pico-8 play session: no input (idle)

[t = 1 s] idle ~1s (no d-pad/buttons)
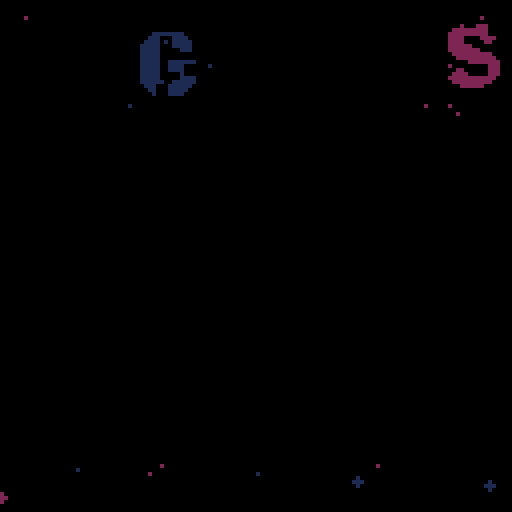
[t = 2 s] idle ~2s (no d-pad/buttons)
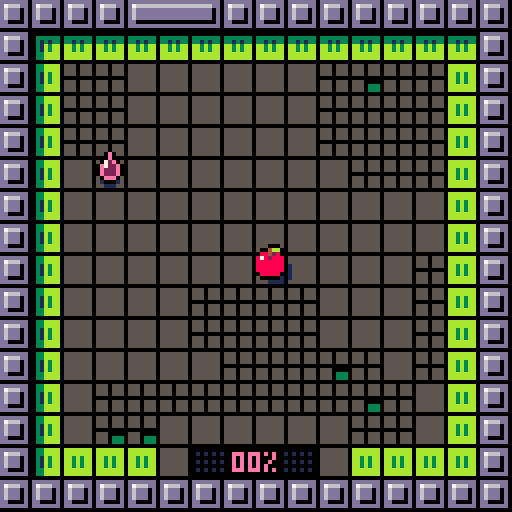
[t = 4 s] idle ~4s (no d-pad/buttons)
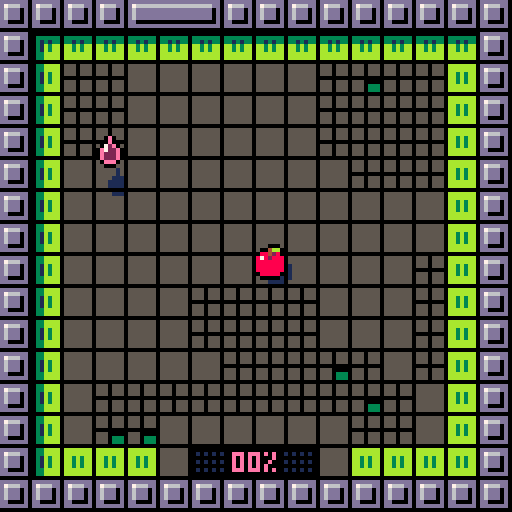

pico-8 cartridge
version 29
__lua__
tempo=8
chars="abcdefghijklmnopqrstuvwxyz."
fmax=6

ddr={1,0,0,1,-1,0,0,-1}
threshold={0,50,100,250,25,180}


-- apple:start with 16 paint
-- 
-- kiwi:+50% speed on painted tiles
cartdata("disc")

function _init()
 t=0
 fd=0
 logs={}
 st=rand(999)

 
 
 hid=rand(fmax)
 hid=3

 sfx(25)
 init_menu()
 --init_game() 
 --disp_score() 
 --for i=0,fmax do dset(i,0) end
 

end


function ysort(a)
 for i=1,#a do
  local j = i
  while j > 1 and a[j-1].y+a[j-1].ssy > a[j].y+a[j].ssy do
   a[j],a[j-1] = a[j-1],a[j]
   j = j - 1
  end
 end
end




function disp_score()
 t=0
 fad(0,16) 
 
 local sco=flr(tot*100/obj) 
 local a={
  "your score:",
  gprc(sco),
 } 
 --dset(hid,0)
 local prev=dget(hid) or 0
 if sco>prev then
  add(a,"new record !!!")
  dset(hid,sco)
 end 
 
 
 local function f(ev)
  if bta() and t>16 then
   fad(8,16,init_menu)
   kl(ev)
  end
 end
 loop(f)
 
 
 mdr=function() 
  spr(64+hid*16,60,32)  
  local cl=sget(3,8+hid)
  
  for i=1,#a do
   local s=a[i]   
   local dy=max(80+i*32-t*8)
   if i==3 then cl=12 end
   if i<3 or ( t%2==0 and dy==0) then
    print(s,64-#s*2,46+i*8+dy,cl)
   end
  end 
 end
 
 
 

end


function init_menu()
 ents={}
 fad(0,8)
 t=0
 --local at={8,2,9,10,4,11,12,6}
 sel=dget(10)>=10 and dget(10)-10 or 1
 go=nil
 score=0 
 wrong=0
 
 for i=0,fmax do
  local n=dget(i)
  if n then score+=n end 
 end
 
 
 mdr=dr_menu
	loop(upd_menu) 

end


function upd_menu(ev)

  if t==16 then
   music(0) 
  end 

 function cmov(n)
  sfx(7)
  sel=(sel+n)%fmax
 end
 
 f=sget(sel,6)
 fok=score>=threshold[1+f]

 if not go and t>16 then
	 if btnp(0) then cmov(-1) end
	 if btnp(1) then cmov(1) end
	 if bta() then
	  if score>=threshold[1+f] then	
		  sfx(8)
		  hid=sget(sel,6)
		  go=40
		  fad(8,40,init_game)
		  music(-1,800)
		  dset(10,10+sel)
		 else
		  wrong=8
		  sfx(27)
		 end
	 end
 end
 wrong-=1 
end


function bta()
 return btnp(4) or btnp(5)
end

function dr_menu()
 --rectfill(0,0,127,127,13)
 srand(0)
 -- title
 local fc=1-min(t/32,1)
 for i=0,7 do
  pushpal()
  local n=sget(i,reseted and 5 or 7)   
  n+=max(16-t,0)%10   
  local fr=192+(n%8)*2+flr(n/8)*32
  local cl=8+(i+t/16+i/8)%8   
  local cl=8+(i+i/8)%8   
  if t<16 then
   cl=1
  end      
  pal(7,flr(cl))
  pal(13,sget(8+cl,2))   
  _applypal()
  local x=1+i*16+cos(i/16+t/64)*(2+fc^2*16)
  local y=8.5+cos(i/4+t/32)*2
  y-=fc^4*(32+cos(i/4)*32)
  if i==7 then x-=2 end
  spr(fr,x,y,2,2)   
  poppal()
 end
 
 -- title parts
 for i=0,47 do
  local cx=rnd()
  local x=cx*128
  local y=rand(32)
  palt(0,false)
  x+=cos(cx/2+t/64)*(fc^2*64+rnd(8))
  y+=cos(cx*2+t/32)*(2+rnd(2))
  y-=fc^4*(32+cos(i/4)*32)
  spr(6,x,y,3/8,3/8)
  cl=8+(cx*8+rnd(1.5)-.5)%8
  if t<16 then
   cl=13
  end
  pset(x+1,y+1,cl)
  
 end
 palt(0,true)
 
 -- fruits 
 local mx=(128-fmax*16-(fmax-1)*4)/2
 
 if t>24 then	 
	 for i=0,fmax-1 do	  
	  if (i==sel and (not go or t%2==0) ) or not go then
		  pushpal()
		  local n=sget(i,6)	
		  local blu=score<threshold[1+n]		  
		  if blu then
		   apal(1)
		  end		  
		   
		  local x=mx+i*20
		  local y=68+sin(i/4+t/40)+.5
		  --+sin(i/4+t/40)+.5
		  spr(64+n*16,x,y)	  
		  local kn=dget(n) or 0	  
		  
		  if not blu then
		  local prc=gprc(kn)
		  local cl=sget(3,8+n)
		  print(prc,x+5-#prc*2,y+12,cl)
		  end 
		  poppal()
		  if sel==i and not go then
		   spr(32,x,y+20+abs(sin(t/16)*4+.5))
		  end
	  end
	 end
	 
	 -- meta score
	 local s="metascore:"..score.." pts"
	 local y=108-fc^1.5*128
	 print(s,64-#s*2,y,wrong>0 and 8 or 1)
	 --[[
	 for i=0,#s do
	  
	  print(sub(s,i,i),64+i*4-#s*2,y,1)
	 end	 
	 --]]
	 
	 -- desc	 
	 local d=hdesc[f+1]	 
	 if not fok then
	  d={
	   "",
	   "need "..threshold[f+1].." pts"
	  }	 
	 end
	 for i=1,#d do
	  local s=d[i]
	  local cl=13
	  if i==1 then cl=sget(3,f+8) end
	  local y=34+i*7
	  local x=64-#s*2
	  if wrong>0 then
	   x+= wrong*((wrong%2)*2-1)
	   cl=8
	  end
	  print(s,x,y,cl)
	 end
	
	 
 end
 

 
 -- parts 
 local hor=116-fc^1.5*128
 line(0,hor,127,hor,1)
 
 --[[
 for i=0,16 do
  local cl=8+(t+i)%8
  line(i*8,hor-1,i*8+8,hor-1,cl)
 end
 --]]
 
 
 
 for i=0,64 do
  
  local dx=rnd()
  local dy=rnd()
  local dh=rnd()
  
  local s=16--8+rnd(16)
  
  dy=(dy+t/s)%1
  local cy=dy*dy
  
  local x=64+(dx-.5)*(.5+cy)*256
  local y=hor+cy*(128-hor)
  
  --y-=dh*96*cy
  
  --pset(x,y,8+rnd(8))
  local cl=8+rnd(8)
  cl=sget(8+cl,fc^2*7)
  circfill(x,y,.5+cy*2,cl)
  
  --spr(64+rand(4)*16,x,y)
 end
 
  
end

function gprc(n)
 local prc=flr(n)..""
 while #prc<2 do prc="0"..prc end
 if #prc<3 then 
  prc=prc.."%"
 elseif t%2==0 and t>10 then
  prc="" 
 end
 return prc
end



function init_game()
 srand(t+st)
 reload()
 ents={}
 tot=0
 reseted=false
 mdr=dr_game
 
 --
 fd=10
 fad(0,16)
 

 
 -- load level
 obj=0
 mons={}

 for x=0,15 do for y=0,15 do
  local tl=mget(x+hid*16+16,y)
  if tl==64 then
   mk_hero(x,y)
   tl=12
  elseif fget(tl,2) then
   add(mons,{x=x,y=y,t=tl-48})
   tl=12
  end  
  if is_grey(tl) then
   obj+=1
   --tl+=64
   --tot+=1
  end

  mset(x,y,tl)
 end end 
 for m in all(mons) do
  mk_disc(m.x,m.y,m.t,true)
 end


 -- disc above
 --[[
 for e in all(ents) do
  if e.disc then
		 del(ents,e)
		 add(ents,e)
	 end
	end
	--]]
	

 -- droplet
 mk_droplet()

 -- disc sfx
 local disc_noise=function()
  local c=max(1-h.md/64,0)
	 set_vol(flr(c*c*7))
	 if t%4==0 then sfx(0) end
  if h.sliced then
   h.md+=4
  else
   h.md=128
  end	  
	 
	end
 loop(disc_noise)
 
 --
 play()
end



function mk_hero(x,y)
 h=mke()

 h.fr=64+hid*16
 h.ddy=-3
 place(h,x,y)
 h.h=2
 h.shd=4
 h.paint=hid==1 and 24 or 0
 h.md=128
 
 for x=80,127 do for y=32,63 do
  if sget(x,y)==1 then
   sset(x,y,sget(2,8+hid))
  end 
  if sget(x,y)==5 then
   sset(x,y,sget(3,8+hid))
  end  
  
  
 end end


end

function mk_droplet()
 
 local a={}
 for x=0,15 do for y=0,15 do  
  if not pcol(x,y) and not fg(x,y,4) and not fg(x,y,3) then   
   if abs(h.px-x)+abs(h.py-y)>7 then
    add(a,{x=x,y=y}) 
   end   
  end   
 end end
 
 dp=a[rand(#a)+1]
 e=mke(22)
 e.dl=true
 place(e,dp.x,dp.y)
 e.h=0
 e.upd=function(e)
  e.z=cos(t/40)*2-3.5
  if h.px==e.px and h.py==e.py then
   kl(e)
   mk_droplet()
   mk_disc(dp.x,dp.y,0)
   h.⧗drop=16
   h.paint=min(h.paint+16,24)
   if hid==0 then
    h.paint+=8
   end
   
   h.⧗warn=nil
   sfx(3)
  end  
 end
 e.shd=2.5 
 drl=e

end
function rand(n)
 return flr(rnd(n))
end


function place(e,px,py)
 e.px=px
 e.py=py
 e.x=px*8
 e.y=py*8
end


function play()
 h.upd=upd_hero
end


function upd_hero()
 
 
 -- razor sfx

 if h.sliced then
  return
 end 
 
 if btnp(0) then hmov(-1,0)
 elseif btnp(1) then hmov(1,0)
 elseif btnp(2) then hmov(0,-1)
 elseif btnp(3) then hmov(0,1)
 end
 
 --
 h.water=fg(h.px,h.py,4)
end

function super_jump()
 sfx(1)
 local k=tempo
 mvt(h,trg.px*8,trg.py*8,k)
 h.jmp=6    
 h.px=trg.px
 h.py=trg.py
 h.⧗inv=k 
 tic(k)
end


function aggro()
 for e in all(ents) do
  if e.disc then
   local dx=h.x-e.x
   local dy=h.y-e.y
   e.an=atan2(dx,dy)
   e.vx=cos(e.an)*e.spd
   e.vy=sin(e.an)*e.spd
   e.⧗anger=16
  end
 end
end


function hmov(dx,dy)
 
 
 local nx=h.px+dx
 local ny=h.py+dy  
 
 if pcol(nx,ny) then  
  sfx(2)
  mv(h,dx*4,dy*4,tempo)
  h.twcv=function(c)
   return -sin(c/2)
  end
 else
	 h.px=nx
	 h.py=ny
	 local f=nil	 
	 local tl=mget(nx,ny)
	 
	 if fget(tl,1) then
	  aggro()
	  sfx(13)
	 end

  if h.paint>0 and is_grey(tl) then
   f=paint 
   sfx(6)
  else  
   if fg(nx,ny,4) then     
    h.paint=max(h.paint-1,0)
    sfx(12)
   else
    sfx(1)
   end 
   if is_grey(tl) then
    h.⧗warn=8
   end
  end	 
	 mvt(h,nx*8,ny*8,tempo-1,f)
	 
 end 
 h.jmp=4
 tic(tempo) 
 
 
 if not h.goal and tot==obj then
  finish()  
 end 
end

function finish()
 sfx(26)
 h.⧗goal=40
 h.goal=true
 local f=function()
  fad(8,32,disp_score)
 end
 wt(80,f)
 
 
 for e in all(ents) do
  if e.disc then
   kl(e)
   splash(e.x+4,e.y+4)
  end
 end
 
end




function is_grey(tl)
 return tl%16>=10 and tl<64
end


function paint()
 local tl=mget(h.px,h.py)
 if h.paint>0 and is_grey(tl) then
  mset(h.px,h.py,tl+64)
  h.paint-=1
  tot+=1
 end
 

 
end


function tic(k)
 h.upd=nil 
 for e in all(ents) do
  if e.r then
   e.r+=k
  end
 end 
 wt(k,play)
 
end



function loop(f,n,nxt)
 local e=mke()
 e.upd=f
 e.life=n
 e.nxt=nxt
 e.y=256
 return e
end
function wt(n,f)
 return loop(nil,n,f)
end

function mk_disc(px,py,t,lvl_gen)
 local spd={2,4,1}
 
 local e=mke(48,px*8,py*8)
 e.shd=4
 e.flp=3
 e.upd=upd_disc
 e.r=0
 e.h=2
 e.an=rnd()
 e.spd=spd[1+t]
 e.disc=true
 -- silver
 if t==1 then
  e.taint={ [13]=6,[1]=5,[5]=13 }
 elseif t==2 then
  e.taint={ [13]=4,[1]=5,[5]=1,[7]=9 }
 
 end 
 
 -- sticky
 if lvl_gen then
	 for di=0,3 do  
	  local nx=px+ddr[1+di*2]
	  local ny=py+ddr[2+di*2]
	  if pcol(nx,ny) then
	   e.wall=di
	   e.an=di/4+.25
	  end  
	 end
 end
 
 if e.wall then
  e.px=px
  e.py=py
  e.d=0
  --e.spd=1
 else 
  e.pcol=function(x,y)
   return pcol(x,y) or fg(x,y,3)
  end
	 e.vx=cos(e.an)*e.spd
	 e.vy=sin(e.an)*e.spd 
 end
 
 

 

 return e
end


function show_tile(x,y)
 local e=mke(22,x*8,y*8)
 e.life=16
 e.blk=true
end

function upd_disc(e)
 
 -- apple collision
 local hdx=h.x-e.x
 local hdy=h.y+2+h.ddy-e.y
 local dd=sqrt(hdx*hdx+hdy*hdy)
 if not h.sliced then
  h.md=min(dd,h.md)
 end
 
 local lim=6
 if hid==4 then lim=8 end
 if hid==3 then lim=5 end
 
 
 if dd<lim and not h.sliced and not h.⧗inv and not h.water then
  slice()
 end
  
 -- wall
 if e.wall then
 
  --local wx=e.px+ddr[1+e.wall*2]
  --local wy=e.py+ddr[2+e.wall*2]
  e.d+=e.spd*e.co
  local f=(e.wall+1)%4 
  local dx=ddr[1+f*2]
  local dy=ddr[2+f*2]
  
  if e.d>=8 then
   e.d-=8
   e.px+=dx
   e.py+=dy
   chk_wall(e)
  end

  e.x=e.px*8+dx*e.d
  e.y=e.py*8+dy*e.d
  
 --[[trail
 if e.r>0 and e.t%3==0 and false then  
  local sh=mke(51,e.x,e.y)
  sh.life=16
  sh.lifepal=1
  sh.dp=0 
 end
 --]]
 
 
 end
 
 

end


function wcol(e,d)
 local wx=e.px+ddr[1+d*2]
 local wy=e.py+ddr[2+d*2]
 return pcol(wx,wy)
end

function chk_wall(e)
 if not wcol(e,e.wall) then
  e.wall=(e.wall-1)%4
 elseif wcol(e,(e.wall+1)%4) then
  e.wall=(e.wall+1)%4
 end
end


function slice()
 sfx(5)
 h.sliced=true
 h.⧗sl=48
 h.fr=65+hid*16
 h.ssy=-8
 
 local e=mke(66+hid*16,h.x,h.y+h.ddy,h.z-2)
 e.vz=-4
 e.z=-1
 e.we=.15
 e.vx=rnd(5)-2
 e.vy=rnd(4)-4
 e.r=0 
 e.shd=3
 e.frict=.98
 e.h=1 
 
	splash(h.x+4,h.y+4) 
  
 local f=function()
  fad(8,16,disp_score)
 end   
 wt(40,f)
 
end

function splash(xx,yy)
 for i=0,7 do
  local e=mke(0,xx,yy)
  e.vz=-2-rnd(6)
  imp(e,rnd(),rnd(5)-1)
  e.we=.1+rnd(.1)
  e.dr=function(e,x,y)
   pset(x,y,sget(1,hid+8))
  end
  e.frict=.97
  e.r=0
  e.h=1
  e.shd=-1
 end 
end

function imp(e,a,s)
 e.vx+=cos(a)*s
 e.vy+=sin(a)*s
end

function fad(n,tempo,nxt) 
 local sn=fd 
 local f=function(e) 
  fd=sn+(n-sn)*e.t/tempo
 end 
 loop(f,tempo,nxt)
end

function ecol(e,dx,dy)


 dx = dx or 0
 dy = dy or 0 
 local a={0,0,0,1,1,1,1,0}
 for i=0,3 do
  local x=e.x+a[i*2+1]*(e.ww-1)+dx
  local y=e.y+a[i*2+2]*(e.hh-1)+dy
  if e.pcol(x/8,y/8) then 
   return true 
  end
 end
 return false
end

function pcol(x,y)
 if x<0 or y<0 or x>16 or y>=16 then
  return true
 end
 return fg(x,y)
end

function fg(px,py,fl)
 return fget(mget(px,py),fl)
end


function pmov(e,dx,dy)

 local clx,cly=false,false

 e.x+=dx 
 while ecol(e) do
  e.x-=sgn(dx)
  clx=true
 end
 
 e.y+=dy 
 while ecol(e) do
  e.y-=sgn(dy)
  cly=true
 end


 local adx=cos(e.an)
 local ady=sin(e.an)
	if clx then e.vx*=-1	end
	if cly then e.vy*=-1	end
 --e.an=atan2(e.vx,e.vy)
 
 
end



function mke(fr,x,y,z)
 local e={
  fr=fr or 0,
  x=x or 0,
  y=y or 0,
  z=z or 0,
  h=0,
  t=0,ww=8,hh=8,  
  vx=0,vy=0,vz=0,
  we=0,frict=1,dp=1,
  ddx=0,ddy=0,ssy=0,
 }
 e.bz=z
 
 add(ents,e) 
 return e
end

function mv(e,dx,dy,n,f)
 mvt(e,e.x+dx,e.y+dy,n,f)
end
function mvt(e,tx,ty,n,f)
 e.sx=e.x
 e.sy=e.y
 e.ex=tx
 e.ey=ty
 e.twc=0
 e.tws=n
 e.twf=f  
 if n<0 then
  dx=e.ex-e.sx
  dy=e.ey-e.sy
  e.tws=-sqrt(dx^2+dy^2)/n
 end
end

function upe(e)
 e.t=e.t+1
 
 
 -- slow motion
 e.co=1
 if e.r then
  e.co=.1
  if e.r>0 then
   e.r-=1
   e.co=1
  end
 end  
 
 --
 if e.upd then e.upd(e) end
 
 
 -- phys
 local vx=e.vx*e.co 
 local vy=e.vy*e.co 
 local vz=e.vz*e.co 
 if e.pcol then  
  pmov(e,vx,vy)
 else
  e.x+=vx
  e.y+=vy 
 end 
 e.z+=vz 
 e.vz+=e.we 
 
 local fr=e.frict^e.co
 e.vx*=fr
 e.vy*=fr
 e.vz*=fr
 
 if e.z>0 then
  e.z=0
  e.vz*=-.5
  e.vx*=.75
  e.vy*=.75
  if abs(e.vz)<.5 then
   e.we=0
   e.vz=0
  end
 end
 
 -- counters
 for v,n in pairs(e) do
  if sub(v,1,1)=="⧗" then
   n-=1
   e[v]= n>0 and n or nil
  end
 end 
 
 --  tweens
 if e.twc then
  local c=min(e.twc+1/e.tws,1)
  cc=e.twcv and e.twcv(c) or c
  e.x=e.sx+(e.ex-e.sx)*cc
  e.y=e.sy+(e.ey-e.sy)*cc
  if e.jmp then
   e.z=sin(c/2)*e.jmp
  end  
  e.twc=c  
  if c==1 then
   e.twc=nil
   e.jmp=nil
   e.twcv=nil
   local f=e.twf
   if f then
    e.twf=nil
    f()
   end
  end
 end 
  
 -- life
 if e.life then
  e.life-=1
  if e.life<=0 then
   kl(e)
  end 
 end
 
end

function kl(e)
 del(ents,e)
 if e.nxt then
  local f=e.nxt
  e.nxt=nil
  f()
 end
end

function dre(e,drx,dry)

 if e.blk and t%2==0 then
  return
 end

 local drx= drx or 0
 local dry= dry or 0
 local x=e.x+drx+e.ddx
 local y=e.y+dry+e.ddy
 local fr=e.fr 
 local pp=0
 
 --water
 if e.water then
  local n=16
  clip(h.px*8-8,h.py*8-n,24,4+n)
  y+=3
 end
 
 if e.⧗anger and t%2==0 then
  pushpal()
  apal(8)
  pp+=1
 end
 
 
 if e.flp then
  fr+=e.t%e.flp
 end
 
 if e.lifepal then
  pushpal()
  apal(sget(e.life/2,e.lifepal))
  pp+=1
 end
 
 if e.dl then
  pushpal()
  pal(14,sget(3,8+hid))
  pal(2,sget(2,8+hid))
  pp+=1
 end
 
 if e.taint then
  pushpal()
  for i,j in pairs(e.taint) do
   pal(i,j)
  end
  --pal{[13]=10,[1]=3,[5]=9}
  --pal(13,10)
  --pal(e.taint)
  pp+=1
 end

  
 local dr=function(x,y)  
  if fr>0 then
   spr(fr,x,y)
  end
  if e.dr then
   e.dr(e,x,y)
  end  
 end
 
 if e.⧗drop and t%2==0 then
  brd(dr,x,y,12)
 else
  brd(dr,x,y,0)
  --dr(x,y)
 end

 for i=1,pp do
  poppal()
 end
 
 clip()
 
end

function apal(n)
 for i=0,15 do pal(i,n) end
 _applypal()
end


function drs(e)
 if e.shd then
  if e.shd<0 then
	   
	   local cl=sget(8+pget(e.x,e.y),2)
	   pset(e.x,e.y,cl)
	   return
  end
 
 
  local x=e.x+e.ddx
  local y=e.y+e.ddy
  local r=max(1,e.shd)
  local fc=nil
  if e.water then
   y+=3+e.z
   fc=1
  else
   x+=e.h-e.z/2
   y+=e.h-e.z/2
  end

  for dx=0,7 do for dy=0,7 do
   local px=x+dx
   local py=y+dy   
   local bx=(e.fr%16)*8
   local by=flr(e.fr/16)*8   
   if sget(bx+dx,by+dy)>0 then   
	   local cl=fc or sget(8+pget(px,py),2)
	   pset(px,py,cl)
   end
  end end
  
  if e.water then
   local py=flr(e.y/8)  
   local y=py*8+4
   local w=max(8+e.z*2,0)
   if w>0 then
    line(e.x+3-w/2,y,e.x+3+w/2,y,7)
   end
  end
  
  
  --dre(e,e.h-e.z/2,e.h-e.z/2)
 end 
end



function _update()
 t=t+1
 
 
 foreach(ents,upe)
 
 ysort(ents)
 
 if btn(4,1) and btnp(1,1) then
  for i=0,fmax do dset(i,0) end
  reseted=true
  _init()
 end
 
 --log(#ents)
 --[[
 if t%10==0 then
  for e in all(ents) do
   if e.r and e.r==0 then
    e.r+=1
   end 
  end
 end
 --]]
 
end

function dr_game()

 -- tiles
 if h.⧗goal and t%4<2 then
  pushpal()
  local cl=8+t%8

  pal(sget(2,hid+8),sget(3,hid+8))
  pal(sget(3,hid+8),7)
  _applypal()
		map() 
		poppal()
  
 else
  map() 
 end
 
 

 -- inter
 local prc=gprc(tot*100/obj)
 local cl=sget(3,8+hid)
 print(prc,58,121-8,cl)
 for i=0,23 do
  local px=i%8
  local x=57+px*2-8
  if px>3 then x+=14 end
  local y=117-flr(i/8)*2
  local cl=sget(3,8+hid)
  local emp=(h.⧗warn and t%2==0) and 8 or 1
  local fcl=i<h.paint and cl or emp
  
  if i<h.paint and h.water and t%4<2 then
   fcl=12
  end  
  
  pset(x,y,fcl)
  --line(x,121,x,125,i<h.paint and cl or 1)
 end
 -- shades
 pushpal()
 foreach(ents,drs)
 poppal()
 
 -- ents
 for dp=0,1 do
	 for e in all(ents) do
	  if e.dp==dp then
	   dre(e,0,e.z)
	  end
	 end
 end

 
 
 --print(gprc(h.paint),114,121,cl)


 -- sliced msg
 if h.⧗sl then
 
  local ds=function(kx,ky)
	  local c=h.⧗sl/48
	  local cx=64
	  local cc=16-min(sqrt(h.⧗sl/16),1)*15
	  local by=h.y>40 and 16 or 56
	  for i=0,7 do   
	   local dx=8+i*16-cx
	   local ec=max(c-.75,0)*128
	   local dy=sin(i/7+t/8)*ec
	   spr(192+i*2,cx+kx+dx*cc,by+ky+dy,2,2)
	  end 
  end  
  brd(ds,0,0,0)
 end
 

end


function _draw()
 cls()
 respal()
 
 
 -- fad
 if fd>0 then
  pushpal()
  for i=0,15 do
   local cl=fd<8 and sget(8+i,fd) or 0
   pal(i,cl,1)
  end
  _applypal()
 end
 
 
 
 -- 
	mdr()
 --
 -- unfad
 if fd>0 then
  poppal()
 end
 
 
 
 _pal(11,138,1)
 
 
 -- log 
 color(8+t%3) 
 cursor(0,0)
 for str in all(logs) do
  print(str)
 end 
 
end

function brd(f,x,y,n)
 pushpal()
 apal(n)

 
 f(x,y-1) 
 f(x+1,y) 
 f(x,y+1) 
 f(x-1,y)
 
 --[[
 f(x-1,y-1)
 f(x+1,y-1)
 f(x+1,y+1)
 f(x-1,y+1) 
 
 --]]
 
 
 poppal()
 f(x,y)
end


--
function log(str)
	add(logs,str)
	while #logs>20 do
	 del(logs,logs[1])
	end
end



--
hdesc={
 {
  "apple",
  "+50% pigments from droplet",
  "grass area:25%",
 },{
  "orange",
  "+1 silver disc",
  "start with 24 pigments",
 },{
  "banana",
  "+5 bronze crawlers"
 },{
  "kiwi",
  "size -25%",
  "+6 bronze discs",
 },{
  "watermelon",
  "size +25%",
  "water area:25%",
 },{  
  "coconut",
  "+20 aggro traps",
 }
 

}
-->8
-- pal

_stack={}
add(_stack,{})
_pal=pal
_pct=0

function respal()
 _stack={}
 add(_stack,{})
 _pct=0
end

function _mpal(a,b) 
 if #_stack>0 then
  _stack[#_stack][a]=b
 end
end

function pushpal()
 add(_stack,{})
 
end
function poppal()
 del(_stack, _stack[#_stack])
 _applypal()
end

function _applypal()
 sum={}
 _pct+=1
 for si=1,#_stack do 
  local cr=_stack[#_stack+1-si]
  local will={}  
  for i,j in pairs(cr) do
   for g,h in pairs(sum) do
    if h==i then
     will[g]=j
    end  
   end
	  if not sum[i] then
	   will[i]=j
	  end	      
  end  
  for i,j in pairs(will) do
   sum[i]=j
  end
 end
 _pal()
 for i,j in pairs(sum) do
  _pal(i,j)
 end 
end


pal=_mpal
respal()
-->8
--__draw,_bp=_draw,0 function _draw() _bp=(_bp+1)%4 poke(0x5f5e,0xf0|(1<<_bp)) __draw() end function cls() rectfill(0,0,127,127,0) end
-->8
-- sfx
function make_note(pitch, instr, vol, effect)
 return { pitch + 64*(instr%4) , 16*effect + 2*vol + flr(instr/4) } -- flr may be redundant when this is poke'd into memory
end

--16*effect + 2*vol + flr(instr/4) } -- flr may be redundant when this is poke'd into memory

function set_vol(v)
 for tm=0,1 do
  local addr = 0x3200+2*tm
  local n=2*v+4*16+1 -- ( +1 if inst>=4
  poke(addr+1,n)
 end
end
__gfx__
99aa7aa90123456789abcdef00888800000000000000000000000000000000000000000000000000111055501110555055555550555055501110111011111110
444aa777002325d6899bcddf08888880000880000008800007000000000000000000000000000000111055501110555055555550555055501110111011111110
122eefff001121d62493d1d988888888008888000088880000000000000000000000000000000000111055501110555055555550555055501110111011111110
000000000001111d2443d11988888888088888800888888000000000000000000000000000000000000000000000000055555550000000000000000011111110
000000000000001d1241101488888888088888800888888000000000000000000000000000000000555055501110555055555550555055505550555055555550
f404c457000000010121100488888888008888000088880000000000000000000000000000000000555055501110555055555550555055505550555055555550
40125300000000010010000208888880000880000008800000000000000000000000000000000000555055501110555055555550555055505550555055555550
829a4bc0000000000000000100888800000000000000000000000000000000000000000000000000000000000000000000000000000000000000000000000000
8f2e0000bbbbbbb000000000ddddddddddddddddddddddd0000e0000ccccccc00000000000000000155055501111555055505550111011105550555011105550
9a490000bbbbbbb033333330d76666666666666666666dd0000e0000ccccccc00000000000000000115055501111555055505550111011105099905010449050
af9f0000bb3b3bb033131330d6ddddddddddddddddddd0d00072e000ccccccc01111111000000000111055501111555055505550111011105099905010449050
bb3b0000bb3b3bb0bb3b3bb0d6ddddddddddddddddddd0d00e722e00ccccccc01111111000000000000000001111555000000000000000000099900000449000
b8280000bb3b3bb0bb3b3bb0d6ddddddddddddddddddd0d00e222e00ccccccc0ccccccc000000000111055501111555055500000111055505044405010224050
47d70000bbbbbbb0bbbbbbb0dd00000000000000000000d00e222e00ccccccc0ccccccc000000000111055501111555055503330111055505000005010000050
00000000bbbbbbb0bbbbbbb0ddddddddddddddddddddddd000eee000ccccccc0ccccccc000000000111055501111555055503330111055505550555011105550
00000000000000000000000000000000000000000000000000000000000000000000000000000000000000000000000000000000000000000000000000000000
0007000000000000033bbbb0ddddddd000000000ddddddddddddddddddddddd00000000000000000111011105550555055505550555055505550555055505550
0077700003333330033bbbb0d7666dd000000000d76666666666666666666dd00000000000000000511011105000005055505550555055505550555055505550
0777770003131330031b3bb0d6ddd0d000000000d6ddddddddddddddddddd0d00000000000000000551011105055505055505550555055505550555055505550
77777770031b3bb0031b3bb0d6ddd0d000000000d6ddddddddddddddddddd0d00000000000000000000000000055500000000000000000000000000000000000
77777770031b3bb0031b3bb0d6ddd0d000000000d6ddddddddddddddddddd0d00000000000000000555055505055505055505555555055555550555555505550
dd777dd0033bbbb0033bbbb0dd0000d000000000d6ddddddddddddddddddd0d00000000000000000555055505000005055505555555055555550555555505550
00777000033bbbb0033bbbb0ddddddd000000000d6ddddddddddddddddddd0d00000000000000000555055505550555055505555555055555550555555505550
00ddd00000000000000000000000000000000000d6ddddddddddddddddddd0d00000000000000000000000000000000000005555555055550000555555500000
00700d00000700000070d0000000000000070000d6ddddddddddddddddddd0d00000000000000000000000001111555055505555555055555550555555505550
007ddd00077dddd0007ddd00000000000d777d00d6ddddddddddddddddddd0d00000000000000000000000001111555055505555555055555550555555505550
77ddddd007ddddd007dddddd0008000007000700d6ddddddddddddddddddd0d00000000000000000000000001111555055505555555055555550555555505550
0dd11ddd0dd11dd07dd11dd00088800077070770d6ddddddddddddddddddd0d00000000000000000000000001111555000000000000000000000000000000000
0dd557d0ddd557dd0dd557d00008000007000700d6ddddddddddddddddddd0d00000000000000000000000001111555055505550555055505550555055505550
dddd7dd00ddd7dd00ddd7ddd000000000d777d00dd00000000000000000000d00000000000000000000000001111555055505550555055505550555055505550
00ddddd000dddd000ddddd000000000000070000ddddddddddddddddddddddd00000000000000000000000001111555055505550555055505550555055505550
000d000000d00d000000d00000000000000000000000000000000000000000000000000000000000000000000000000000000000000000000000000000000000
00000000000000000000000000000000000000000000000000000000000000000000000000000000111055501110555055555550555055501110111011111110
0004bb00000000000004bb0000000000000000000000000000000000000000000000000000000000111055501110555055555550555055501110111011111110
08842800000000000884280000000000000000000000000000000000000000000000000000000000111055501110555055555550555055501110111011111110
878288800fffff008f82888000000000000000000000000000000000000000000000000000000000000000000000000055555550000000000000000011111110
88888880fff4fff08888888000000000000000000000000000000000000000000000000000000000555055501110555055555550555055505550555055555550
888888804fffff400888880000000000000000000000000000000000000000000000000000000000555055501110555055555550555055505550555055555550
88888880888888800000000000000000000000000000000000000000000000000000000000000000555055501110555055555550555055505550555055555550
08888800088888000000000000000000000000000000000000000000000000000000000000000000000000000000000000000000000000000000000000000000
00000000000000000000000000000000000000000000000000000000000000000000000000000000155055501111555055505550111011105550555011105550
09999900000000000999990000000000000000000000000000000000000000000000000000000000115055501111555055505550111011105099905010449050
99939990000000009993a99000000000000000000000000000000000000000000000000000000000111055501111555055505550111011105099905010449050
97a999900779770097a9999000000000000000000000000000000000000000000000000000000000000000001111555000000000000000000099900000449000
9a9a9990799f99709a9a999000000000000000000000000000000000000000000000000000000000111055501111555055500000111055505044405010224050
99a999909779779009a9990000000000000000000000000000000000000000000000000000000000111055501111555055503330111055505000005010000050
99999990999999900000000000000000000000000000000000000000000000000000000000000000111055501111555055503330111055505550555011105550
09999900099999000000000000000000000000000000000000000000000000000000000000000000000000000000000000000000000000000000000000000000
00000045000000000000004500000000000000000000000000000000000000000000000000000000111011105550555055505550555055505550555055505550
000009a500000000000009a500000000000000000000000000000000000000000000000000000000511011105000005055505550555055505550555055505550
00009a990000777000009a9900000000000000000000000000000000000000000000000000000000551011105055505055505550555055505550555055505550
0009aa990009777900009a9900000000000000000000000000000000000000000000000000000000000000000055500000000000000000000000000000000000
009aa9990099fff90000499400000000000000000000000000000000000000000000000000000000555055505055505055505555555055555550555555505550
09a9999409a999940000000000000000000000000000000000000000000000000000000000000000555055505000005055505555555055555550555555505550
44999990449999900000000000000000000000000000000000000000000000000000000000000000555055505550555055505555555055555550555555505550
55999400559994000000000000000000000000000000000000000000000000000000000000000000000000000000000000005555555055550000555555500000
00000000000000000000000000000000000000000000000000000000000000000000000000000000000000001111555055505555555055555550555555505550
004ff40000000000004ff40000000000000000000000000000000000000000000000000000000000000000001111555055505555555055555550555555505550
04444450000000000444445000000000000000000000000000000000000000000000000000000000000000001111555055505555555055555550555555505550
0444544000bbbb000444544000000000000000000000000000000000000000000000000000000000000000001111555000000000000000000000000000000000
044444500bb77bb00444445000000000000000000000000000000000000000000000000000000000000000001111555055505550555055505550555055505550
0444544004bbbb400044540000000000000000000000000000000000000000000000000000000000000000001111555055505550555055505550555055505550
04444450044444500000000000000000000000000000000000000000000000000000000000000000000000001111555055505550555055505550555055505550
00445400004454000000000000000000000000000000000000000000000000000000000000000000000000000000000000000000000000000000000000000000
03b55b300000000003b55b3000000000000000000000000000000000000000000000000000000000000000000000000000000000000000000000000000000000
3b3bb333000000003b3bb33300000000000000000000000000000000000000000000000000000000000000000000000000000000000000000000000000000000
b3b3b333d888888db3b3b33300000000000000000000000000000000000000000000000000000000000000000000000000000000000000000000000000000000
b3b3b333888ee888b3b3b33300000000000000000000000000000000000000000000000000000000000000000000000000000000000000000000000000000000
b3b3b333d888888d03b3b33000000000000000000000000000000000000000000000000000000000000000000000000000000000000000000000000000000000
b3b3b33333b3b3330000000000000000000000000000000000000000000000000000000000000000000000000000000000000000000000000000000000000000
33b3b33333b3b3330000000000000000000000000000000000000000000000000000000000000000000000000000000000000000000000000000000000000000
03333330033333300000000000000000000000000000000000000000000000000000000000000000000000000000000000000000000000000000000000000000
00000000000000000000000000000000000000000000000000000000000000000000000000000000000000000000000000000000000000000000000000000000
04444400000000000444440000000000000000000000000000000000000000000000000000000000000000000000000000000000000000000000000000000000
44244440000000004424444000000000000000000000000000000000000000000000000000000000000000000000000000000000000000000000000000000000
44444440077777004444444000000000000000000000000000000000000000000000000000000000000000000000000000000000000000000000000000000000
4242444077ddd7704242444000000000000000000000000000000000000000000000000000000000000000000000000000000000000000000000000000000000
44444440477777400444440000000000000000000000000000000000000000000000000000000000000000000000000000000000000000000000000000000000
44444440444444400000000000000000000000000000000000000000000000000000000000000000000000000000000000000000000000000000000000000000
04444400044444000000000000000000000000000000000000000000000000000000000000000000000000000000000000000000000000000000000000000000
00000000000000000000000000000000000000000000000000000000000000000000000000000000000000000000000000000000000000000000000000000000
00000000000000000000000000000000000000000000000000000000000000000000000000000000000000000000000000000000000000000000000000000000
00000000000000000000000000000000000000000000000000000000000000000000000000000000000000000000000000000000000000000000000000000000
00000000000000000000000000000000000000000000000000000000000000000000000000000000000000000000000000000000000000000000000000000000
00000000000000000000000000000000000000000000000000000000000000000000000000000000000000000000000000000000000000000000000000000000
00000000000000000000000000000000000000000000000000000000000000000000000000000000000000000000000000000000000000000000000000000000
00000000000000000000000000000000000000000000000000000000000000000000000000000000000000000000000000000000000000000000000000000000
00000000000000000000000000000000000000000000000000000000000000000000000000000000000000000000000000000000000000000000000000000000
00000000000000000000000000000000000000000000000000000000000000000000000000000000000000000000000000000000000000000000000000000000
00000000000000000000000000000000000000000000000000000000000000000000000000000000000000000000000000000000000000000000000000000000
00000000000000000000000000000000000000000000000000000000000000000000000000000000000000000000000000000000000000000000000000000000
00000000000000000000000000000000000000000000000000000000000000000000000000000000000000000000000000000000000000000000000000000000
00000000000000000000000000000000000000000000000000000000000000000000000000000000000000000000000000000000000000000000000000000000
00000000000000000000000000000000000000000000000000000000000000000000000000000000000000000000000000000000000000000000000000000000
00000000000000000000000000000000000000000000000000000000000000000000000000000000000000000000000000000000000000000000000000000000
00000000000000000000000000000000000000000000000000000000000000000000000000000000000000000000000000000000000000000000000000000000
0000d7777777d000077777000000000007777777777777000000777777770000077777777777777007777777777d000000777777077777700000000000000000
00077777777777000777770000000000077777777777770000d7777777777d000777777777777770077777777777700000777777077777700000000000000000
007777777777777007777700000000000777777777777700007777777777770007777777777777700777777777777d0000777777077777700000000000000000
007777d0007777000777770000000000077777777777770007777770077777700777770000000000077777007777770000777777077777700000000000000000
0077770000077000077777000000000000000777770000000777770000d77770077777000000000007777700077777d000d7777d0d7777d00000000000000000
00777777000000000777770000000000000007777700000007777700000000000777770000000000077777000d77777000d7777d0d7777d00000000000000000
0077777777d000000777770000000000000007777700000007777700000000000777777777700000077777000077777000d7777d0d7777d00000000000000000
00077777777770000777770000000000000007777700000007777700000000000777777777700000077777000077777000077770007777000000000000000000
00007777777777000777770000000000000007777700000007777700000000000777777777700000077777000077777000077770007777000000000000000000
000000d7777777700777770000000000000007777700000007777700000000000777770000000000077777000077777000077770007777000000000000000000
00000000077777700777770000000000000007777700000007777700000000000777770000000000077777000d77777000000000000000000000000000000000
0000770000777770077777000000000000000777770000000777770000d77770077777000000000007777700077777d0000d77d000d77d000000000000000000
00077770007777700777777777777700077777777777770007777770077777700777770000000000077777007777770000777777077777700000000000000000
007777777777770007777777777777000777777777777700007777777777770007777777777777700777777777777d0000777777077777700000000000000000
0007777777777d000777777777777700077777777777770000d7777777777d000777777777777770077777777777700000777777077777700000000000000000
0000d777777d0000077777777777770007777777777777000000777777770000077777777777777007777777777d0000000d77d000d77d000000000000000000
077777777777d00000007777777700007777700000777770077777000077777007777777777777000000d777777d00000d777000000777d0077777777777d000
077777777777770000d7777777777d00777770000077777007777700007777700777777777777700000777777777700007777000000777700777777777777700
07777777777777d0007777777777770077777700077777700777777000777770077777777777770000d7777777777d00077770000007777007777777777777d0
07777700077777700777777007777770777777707777777007777777007777700777777777777700007777777777770000777d0000d777000777770007777770
07777700007777700777770000d777707777777777777770077777777077777000000777770000000d777770077777d000777700007777000777770000777770
07777700007777700777770000000000777777777777777007777777777777700000077777000000077777d00d77777000777700007777000777770000777770
077777000777777007777700000000007777777777777770077777777777777000000777770000000777770000777770000777d00d7770000777770007777770
07777777777777d007777700777777707777707770777770077777777777777000000777770000000777770000777770000777700777700007777777777777d0
07777777777777000777770077777770777770070077777007777707777777700000077777000000077777000077777000077770077770000777777777777700
07777777777d0000077777007777777077777000007777700777770077777770000007777700000007777700007777700000777007770000077777777777d000
07777700000000000777770000d77770777770000077777007777700077777700000077777000000077777d00d77777000007777777700000777777777777000
07777700000000000777770000d777707777700000777770077777000077777000000777770000000d777770077777d00000d777777d00000777770077777700
07777700000000000777777007777770777770000077777007777700007777700000077777000000007777777777770000000777777000000777770007777770
0777770000000000007777777777770077777000007777700777770000777770000007777700000000d7777777777d0000000777777000000777770000777770
077777000000000000d7777777777d00777770000077777007777700007777700000077777000000000777777777700000000077770000000777770000077770
077777000000000000007777777700007777700000777770077777000077777000000777770000000000d777777d000000000077770000000777770000077770
__gff__
0000000000000000000000000000000000080801010100101000000000000202000808010101010100000000000000000404040000010101000000000000000000000000000000000000000000000000000000000000000000000000000002020000000000000000000000000000000000000000000000000000000000000000
__map__
0000000000000000000000000000000023232323131415232323232323232323252725271314152323232323232323232323232313141523232323232323232324232323232323232323232323232324231818181818181818181818181818232323232313141523232323232323232323232323131415232323232323232323
0000000000000000000000000000000023211212121212121212121212121223353735371d0f0f0f0e0e0e0e0e0e0e23231d0f0f0f0f0f0f0f0f0f0f0f0f0e2323231d0f0e0f0f23231d0e0f0e0f23232317170c0c0c0c17170c0c0c0c171723231d0e0f0f0f0f0e0e0f0f0f0f0e0e23231d0e0e0e0f0f0f0e0e0e0e0e0e0e23
0000000000000000000000000000000023220d0d0c0c0c0c0c0c0d1c0d0d1123252725270b0d0c0c0d0d0d0d0d0d0d23231b0c0c0c0c0c0c0d0d0d0d0d0d0d23231d0a0c0c0c0c23231b0d0d0d0c0f23231b0c0c0c0c0c17170c0c0c0c0c0c23230b0d0c0c0c1e0d0d1e0c0c0c0d0d23231b0c1212120c0c0d0d0d0d0d0d0d23
0000000000000000000000000000000023220d0d0c0c0c0c0c0c0d0d0d0d1123353735370b0d0c0c0c0c0d1c0d0d0d23231b0c0c320c0c0c0d0d0d1c0d0d0d23231b0d0d0d0c0c23231b0c0c320c0c23231b0c0c0c0c0c0d0d0c0c0c0c0c0c23231b0c0c0c0c0c0d0d0c0c0c0c0c0c23231b0c1111110c0c0c0c0d1c0d0d0d23
0000000000000000000000000000000023220d0d0c0c0c0c0c0c0d0d0d0d1123231d0f0f0a0d0d0d0c0c2b2c2d2d2f23231b1c0c23231a0c0d3223231a0d0d23231b0d320d0c0c0e0e0a0c0c0c0c0c23231b0c0c0c0c0c0d0d0c0c0c0c0c0c23231b0c0c0c0c1e0d0d1e0c0c0c0c0c23231b1c0c111112120c0c2b2c2d2d2f23
0000000000000000000000000000000023220c0c0c0c0c0c0c0c0c0d0d0d1123231b0c0c0d0d0d0d0c0c0c3c3d3d3f23231b0c0c23230b0c0d0d23230b0d0d23231b0d0d0d0c0c0d0c0d0c0c0c0c0c23231b0c0c0c0c0c18180c0c0c0c0c0c23231b0c0c0c0c0c0d0d0c0c0c0c0c0c23231b0c0c111111110c0c0c3c3d3d3f23
0000000000000000000000000000000023220c0c0c0c0c0c0c0c0c0c0c0c1123231b0c0c0c0c0c0c0c0c0c0c0c0c0c23231b0c0c2a0e0a0c0c0d2a0e0a0d0d23231b0c0c0c0c0c0d0d0d0c0c0d0d0d23231b0c0c0c0c0c17170c0c0c0c0c0c23231b1e0c1e0c0c0d0d0c0c1e0c1e0c23231b0c0c0c0c0c0c0c0c0c0c0c0c0c23
0000000000000000000000000000000023220c0c0c0c0c0c0c0c0c0c0c0c1123231b0c310c0c0c0c0c0c0c0c0c0c0c2323231a0c0c0c0c0c0c0d0d0c0c322323231b0c0c0c0c0c0c0c0c0c0c0d0c0d23181818180d0d181717180d0d18181818231b0d0d0d0c232323230c0d0d0d0c23231b0c0c0c0c0c0c0c0c0c0c0c0c0c23
0000000000000000000000000000000023220c0c0c0c0c0c400c0c0c0c0d1123231b0c0c0c0c0c0c0d0c0c0c0c0d0c2323230b0c0c0c0c0d400d0d0c0c0c2323231b320c0d0d0d0c400c0c320d0d0d23171717170d0d171717170d0d17171717231f0d0d0d1e232323231e0d0d0d1e23231b0c0c0c0c0c0c0d0c0c0c0c0d0c23
0000000000000000000000000000000023220c0c0c0c0d0d0d0d0c0c0c0d1123230b0c0c0c0c0d2b400d0c0c0c0d0d23231d0a0c0c0c0d0d0d0d320d0d0d0e23230b0d0c0d0c0d0c0c0c0c0c0c0c0c23231b0c0c0c0c171717170c0c0c0c0c23231b0d0d0d0c232323230c0d0d0d0c23230b0c0c0c0c0d2b2b0d0c0c0c0d0d23
0000000000000000000000000000000023220c0c0c0c0d0d0d0d0c0c0c0d1123230b0c0c0c0c0d2b2b0d0c0c0c0d0d23230b0c0c23231a0d0d0d23231a0d0d23230b0d0c0d0d0d0c0c0c0d0d0d0c0c23231b0c0c0c0c0d0d0d0d0c0c0c0c0c23231b1e0c1e0c0f0e0e0f0c1e0c1e0c23230b0c0c0c0c0d2b2b0d0c0c0c0d0d23
0000000000000000000000000000000023220c0c0c0c0c0d0d0d1c0d0c0d1123231b0c0c0c0c0c0d0d0d1c0d0c0d0d23231b0c3223230b0d0d0d23230b0d0d23231b0c0c0c0c0c0c0c0c0d0c0d0c0c23231b0c0c0c0c0d0c400d0c0c0c0c0c23231b0c0c0c0c0c0d0d0c0c0c0c0c0c23231b0c0c0c0c0c0d0d0d1c0d0c0d0d23
0000000000000000000000000000000023220c0d0d0d0d0d0d0d0d1c0d0c1123231b0c0d0d0d0c0c0c0c0d1c25272527231b0c0d2a0e0a0c0c0c2a0e0a0c0c23231b0d0d0d0c0c0c0c0c0d0d0d0c0c23231b0c0c0c0c0d0d0d0d0c0c0c0c0c23231b0c0c0c0c0c0d0d400c0c0c0c0c23231b0c0d0d0d0c0c0c0c0d1c0d0c0c23
0000000000000000000000000000000023220c1c1c0c0c0c0c0c0c0d0d0c1123231b0c1c1c0c0c0c0c0c0c0d35373537231b0c1c1c0c0c0c0c0c0c0d0d0c0c23231b0d0c0d320c0c0c0c0c0c0c320c23230b0d0d18180d0d0d0d18180d0d0d23231b0c0c0c0c1e0d0d1e0c0c0c0c0c23231b0c1c1c0c0c0c0c0c0c0d0d0c0c23
0000000000000000000000000000000023221111110c000000000c1111111123231b0c0d0d0c000000000c0c25262627231b0c0d0d0c000000000c0c0c0c0c2323230d0d0d0c000000000c0c0c0c23230e0d0d0d17170000000017170d0d0d0e231b0c1e0c0c000000000c0c1e0c0c23231b0c0d0d0c000000000c0c0c0c0c23
00000000000000000000000000000000232323232323232323232323232323232323232323232323232323233536363723232323232323232323232323232323242323232323232323232323232323241818181817170d0d0d0d1717181818182323232323232323232323232323232323232323232323232323232323232323
